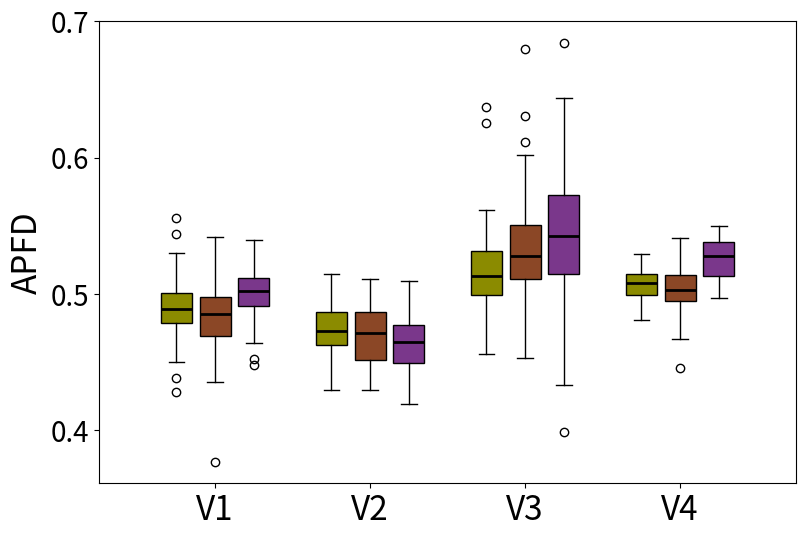

This figure's Python source:
import matplotlib.pyplot as plt
import statistics

# 数据部分
data1 = [0.49652863873047354, 0.5437751903269146, 0.5126507092198581, 0.4980358081073435, 0.43822649572649575, 0.5303729334871203, 0.4504099099099099, 0.49665173572228444, 0.4941183574879227, 0.4660212418300653, 0.47893448298601954, 0.5557452276064611, 0.5087046609988465, 0.5182662835249042, 0.47483725884720085, 0.5128747743214846, 0.42822822822822826, 0.5219562604311694, 0.48958029728942, 0.48120300751879697, 0.4952908496732026, 0.46915809947207554, 0.4845985849807766, 0.5021437006085929, 0.4899318922120225, 0.4535790380343624, 0.5034735973597361, 0.4868870523415978, 0.45444023569023567, 0.4865798483736855, 0.4813543031891655, 0.4883501438003808, 0.4783823529411765, 0.4793394777265745, 0.5053960696447743, 0.4841554741554741, 0.4677392739273928, 0.52697442613409, 0.48614510998984195, 0.4788222344523941, 0.4743457300275482, 0.5101387257369804, 0.4901731828916295, 0.47602671451355666, 0.49208163132983207, 0.49666079457313383, 0.4924909351547348, 0.4933915285596189, 0.486868921394113, 0.4817053973332426] # 第一段数据
data2 = [0.4785738425143629, 0.4354855072463768, 0.47780435938330673, 0.4629006584183489, 0.48491428571428574, 0.471377230137338, 0.5061231544121279, 0.4886411411411411, 0.47023848150551595, 0.48931286105199145, 0.45805369127516776, 0.5202697322583856, 0.49485036921881076, 0.4889180264180264, 0.4526428571428571, 0.5040711719334389, 0.5418997668997669, 0.4919089449158863, 0.4861728395061728, 0.4721835129443825, 0.48160523043600334, 0.47207317861529513, 0.46401697312588397, 0.4642214551930527, 0.5009724770642202, 0.5073253193087904, 0.48853136828119126, 0.45525568181818177, 0.5007538253825382, 0.5017419828042867, 0.4925857369513038, 0.5062934027777778, 0.4592431514823745, 0.476655410365585, 0.531841818629001, 0.5049357945425361, 0.498968404180947, 0.4831925704095023, 0.484469696969697, 0.4956260251503554, 0.49965074704614876, 0.48782299741602064, 0.4684599615837813, 0.48510628894683344, 0.4917537499111396, 0.4660714285714285, 0.4623375191669757, 0.46836847946725857, 0.3766469550783277, 0.48801310796826497]  # 第二段数据
data3 = [0.5222222222222223, 0.5218504901960784, 0.5261274509803922, 0.44810734463276836, 0.5007716049382717, 0.5116071428571428, 0.4975370370370371, 0.48671428571428577, 0.4705970149253732, 0.538502331002331, 0.5247139303482588, 0.5115138888888889, 0.5319, 0.4909782608695652, 0.5038279132791328, 0.5063242894056847, 0.5398219373219374, 0.51625, 0.4980808080808081, 0.49494525547445256, 0.4646190476190476, 0.507896174863388, 0.46399333333333337, 0.49925438596491234, 0.4775067007797271, 0.48269083969465654, 0.5204040404040404, 0.5013847117794487, 0.5032487922705314, 0.5088008130081302, 0.4831689342403628, 0.518506006006006, 0.5046135265700483, 0.509001182033097, 0.5082703081232492, 0.48676356589147285, 0.4941913580246914, 0.5041666666666668, 0.5026207729468599, 0.5017424242424243, 0.49252801120448186, 0.5037530413625304, 0.45256218905472634, 0.49172480620155046, 0.49845419847328243, 0.52525, 0.5284114583333334, 0.47555970149253735, 0.4821365914786968, 0.4921428571428572]

data4 = [0.4900474254742547, 0.5109112709832134, 0.46254781420765034, 0.4651129943502825, 0.4592372881355933, 0.45864417989417994, 0.4861489898989899, 0.470503663003663, 0.4947012578616352, 0.4665748031496063, 0.4699871794871795, 0.48437418936446175, 0.4339921780986763, 0.49180510314875137, 0.4957726045883941, 0.47167257683215136, 0.4618829787234042, 0.4670586297760211, 0.5149048706240488, 0.47940271816881264, 0.4520864661654136, 0.45253984063745023, 0.47929432624113477, 0.46692002442002445, 0.4998731884057971, 0.4805927230046948, 0.4913888888888889, 0.47960826210826213, 0.4996660181582361, 0.42961015736766817, 0.4583075601374571, 0.46990740740740744, 0.4984745762711864, 0.48567889317889323, 0.48463598074608905, 0.4322177419354839, 0.46675141242937856, 0.47385256410256416, 0.48627016129032263, 0.44468369829683696]  # 第四段数据
data5 = [0.46832633053221295, 0.4641606280193237, 0.444019174041298, 0.46975618631732174, 0.4548543990086741, 0.46495428973277075, 0.4764308176100629, 0.45466198125836677, 0.4295204081632653, 0.5005208333333333, 0.473363697705803, 0.4904387514723204, 0.46615652724968315, 0.5072572178477691, 0.4736050061050061, 0.47484126984126984, 0.49594522968197885, 0.504997034400949, 0.4763621151271754, 0.44729704797047976, 0.5107368082368083, 0.4949733096085409, 0.43337719298245614, 0.4479974160206719, 0.4485743801652893, 0.43561274509803927, 0.4940241635687732, 0.4939795321637427, 0.48526679841897236, 0.4801717557251909, 0.48344384707287935, 0.4839988814317674, 0.48235663082437275, 0.4513466666666667, 0.46125328083989503, 0.43796437659033083, 0.5069289508632139, 0.45133333333333336, 0.4398578811369509, 0.46697222222222223]
data6 = [0.473644578313253, 0.4852941176470589, 0.47117015098722415, 0.4914457070707071, 0.4896080368906456, 0.46018421052631586, 0.4494393939393939, 0.44452777777777774, 0.43618961352657004, 0.47644, 0.5094002525252526, 0.4900271002710027, 0.4428613053613054, 0.47082125603864733, 0.41938320209973756, 0.44235215053763444, 0.4650187969924813, 0.48892671854734115, 0.49373159303882197, 0.4684924242424242, 0.47376855600539813, 0.443327380952381, 0.47396310432569977, 0.44995833333333335, 0.4543821292775666, 0.49191358024691356, 0.459718045112782, 0.4467418300653595, 0.4470542635658915, 0.4440514905149052, 0.46453389830508474, 0.47392424242424247, 0.4840040650406504, 0.4527254098360656, 0.4717612942612943, 0.45764303482587065, 0.44888352638352635, 0.46531746031746035, 0.46137820512820515, 0.4788157894736842]

data7 = [0.5102574171029669, 0.5205645161290323, 0.49376190476190485, 0.54455, 0.5243544600938967, 0.5163209219858157, 0.5046134020618557, 0.5175243902439025, 0.5139163090128755, 0.5135708117443869, 0.5112698412698413, 0.5405377668308703, 0.48189003436426125, 0.4558734939759037, 0.5000791433891993, 0.553397435897436, 0.5619507575757576, 0.5044871794871796, 0.5479611650485438, 0.5407890070921987, 0.535764367816092, 0.46410148975791443, 0.5075694444444445, 0.5242085427135679, 0.490360576923077, 0.5534848484848486, 0.5227112676056338, 0.517589430894309, 0.46930067001675047, 0.5100641025641026, 0.5101433691756273, 0.4961553945249598, 0.527599846390169, 0.548630081300813, 0.5294767441860465, 0.5501923076923078, 0.6256517094017094, 0.5097720125786164, 0.48621993127147767, 0.5153900709219859, 0.5338149078726969, 0.517743664717349, 0.4897192982456141, 0.48796434494195695, 0.47092735042735046, 0.502125, 0.4860714285714286, 0.5281952965235174, 0.4882738095238096, 0.5471003898635478, 0.5219323144104804, 0.4997796934865901, 0.4795701754385966, 0.5048958333333334, 0.5121771771771773, 0.4837376237623763, 0.5616397849462366, 0.5132407407407408, 0.47883333333333333, 0.4997222222222223, 0.47833707025411065, 0.5309646464646466, 0.5138720073664825, 0.530607202680067, 0.5317556634304207, 0.5313059701492538, 0.49851041666666673, 0.5111292834890966, 0.5220360824742268, 0.4815380952380953, 0.637250499001996, 0.4818149284253579, 0.5008722741433023, 0.5012128712871288, 0.5427154195011338, 0.5344047619047619, 0.503737113402062, 0.5064460784313726, 0.5328588516746412, 0.5460929648241207]
data8 = [0.5007962962962963, 0.5503108465608466, 0.5473827160493828, 0.5461931818181819, 0.4732668231611894, 0.4872175141242938, 0.47910173160173164, 0.5521322378716745, 0.5081391585760519, 0.519796918767507, 0.5154927536231885, 0.5293396226415095, 0.5455555555555557, 0.5112687074829932, 0.5201104417670683, 0.5314901129943503, 0.5593062827225131, 0.5314503205128206, 0.5266715976331361, 0.5005543633762518, 0.589512012012012, 0.5453472222222223, 0.5568497757847534, 0.5301822916666667, 0.5712918486171762, 0.5431, 0.5135157367668097, 0.5923048048048049, 0.6115646258503401, 0.5566862745098039, 0.5308076923076923, 0.5303680555555556, 0.5559293552812071, 0.5269706723891274, 0.5119682230869002, 0.5321059431524549, 0.5103894080996885, 0.5226809954751132, 0.6794784793651367, 0.5301907630522089, 0.5023124098124099, 0.5221875, 0.517699203187251, 0.5112101449275362, 0.5473288690476191, 0.48172088160402016, 0.5529715447154472, 0.5597281639928698, 0.5637843516261871, 0.4816447368421053, 0.6307264957264958, 0.5426229508196722, 0.5048627844712182, 0.5139612954186414, 0.5033670520231215, 0.4929731182795699, 0.5427606310013718, 0.585659090909091, 0.4751346801346802, 0.5853960396039605, 0.5204777777777778, 0.5082657657657658, 0.5134645669291339, 0.5295294117647059, 0.5014511494252875, 0.5209557823129252, 0.45283542976939206, 0.4964366515837104, 0.5245000000000001, 0.5347397891963109, 0.5215903307888041, 0.5057193732193732, 0.509717261904762, 0.5652746212121212, 0.6020857988165681, 0.5543595679012346, 0.5641358024691359, 0.5311577608142494, 0.514160026560425, 0.5238011695906433]
data9 = [0.5175138312586446, 0.5417978723404256, 0.5074097222222222, 0.637468847352025, 0.568434065934066, 0.6217368421052633, 0.5526900584795322, 0.5294073386930529, 0.5588690476190478, 0.4999475524475525, 0.5431313131313132, 0.5488488700564972, 0.6254753836954354, 0.5398333333333334, 0.4891605218377765, 0.4864770723104057, 0.5608524904214559, 0.6434520884520886, 0.5234115646258504, 0.6045562130177515, 0.5624765258215964, 0.5148347398030942, 0.5165019804044194, 0.5486475409836066, 0.4481131637039619, 0.5022011494252874, 0.6030807214512188, 0.5187916666666668, 0.6117629492328288, 0.6021062992125984, 0.5535059171597634, 0.5188756613756614, 0.5565670289855073, 0.5668939393939395, 0.5153451882845189, 0.5179030501089326, 0.48031385281385286, 0.535787037037037, 0.442636612021858, 0.5506572769953052, 0.5546739130434782, 0.5417963576158941, 0.5297076023391813, 0.5424924585218703, 0.5399166666666667, 0.5710185185185186, 0.5667380952380953, 0.5701383399209486, 0.6840174129353235, 0.39915618448637324, 0.6234844559585493, 0.5764696969696971, 0.6193337883441399, 0.5221556473829202, 0.49198571428571436, 0.6051751592356688, 0.5145919540229885, 0.536908014571949, 0.5328951890034365, 0.5828553921568628, 0.5976764238711142, 0.5897321592368373, 0.48875382262996947, 0.5038308566433566, 0.4573056801195815, 0.5212967914438503, 0.5099557522123894, 0.5993279569892473, 0.4332004155975001, 0.47452380952380957, 0.5711206896551725, 0.5683582089552239, 0.543197503671072, 0.49780434782608696, 0.5883310357503906, 0.5446392838335966, 0.5848777429467085, 0.5116010101010101, 0.5056395348837209, 0.6041114097968937]

data10 = [0.5127739755696092, 0.4920364534537092, 0.5130867235231562, 0.4989933029049183, 0.49760135135135136, 0.501346966656705, 0.49898565486800783, 0.5183812919107036, 0.5107664905004013, 0.5105095202638017, 0.5072452861741712, 0.5296491115530182, 0.5007688181655641, 0.5292627118644069, 0.4919659338815237, 0.5107597605194367, 0.5030200254909162, 0.5188606765913499, 0.5090006050826946, 0.5240987696808053, 0.5042250824380385, 0.513125453226976, 0.512276481026481, 0.5140801001251565, 0.5171149866981969, 0.5181581029358309, 0.490686294923583, 0.5170807453416149, 0.5201181814358413, 0.49069899482693363, 0.4810096928797094, 0.503815667425584, 0.502490686996448, 0.5032691927946114, 0.5096771211510017, 0.48756355932203393, 0.5024699770036625, 0.49766359150396905, 0.49914070891514495, 0.5213056809471084]
data11 = [0.5296413776778317, 0.4971381886087768, 0.4934028011204482, 0.5173148329099082, 0.5085322896281801, 0.49672551191019043, 0.52289468979081, 0.503163334299237, 0.5151978740214034, 0.5130608175473579, 0.5072892613135906, 0.49264258895047386, 0.47793543646966985, 0.535270312090842, 0.5013821922211508, 0.5124856760886173, 0.5138292642962478, 0.5068318852964915, 0.5116762494471473, 0.4834149044233078, 0.4670214105793451, 0.5014478921762611, 0.4910380061115355, 0.47856285371291374, 0.5130274812627753, 0.5028186274509804, 0.5181568472264252, 0.5136120170447782, 0.4736046484709586, 0.5410147798956981, 0.4951082872173259, 0.5396794783487165, 0.5026670497258732, 0.4458942558746737, 0.5033883794804785, 0.5001439249733043, 0.49864726378356217, 0.49430842607313197, 0.5265673616385329, 0.5154477791116446]
data12 = [0.5349298297999403, 0.5162163545621294, 0.5294657552140027, 0.5369172932330828, 0.5253967428967429, 0.5500429092469428, 0.5258507613571745, 0.5307941176470589, 0.5404028617664595, 0.49998357237631896, 0.5112312751187431, 0.5433402824045219, 0.5128650595732891, 0.5389579831932774, 0.5307598594993553, 0.5227017956032892, 0.5236408496030895, 0.5100381205113624, 0.527434246425843, 0.5289789915966387, 0.5322920596810152, 0.5455685666869877, 0.49729275493981373, 0.5051981649037849, 0.5122205245734658, 0.5220143088322972, 0.537332768651227, 0.5282736654565013, 0.5182167933486392, 0.5033895196393743, 0.49919268463052724, 0.546229074306888, 0.5466619939679709, 0.5089050356984899, 0.5208130431041901, 0.5133078597959271, 0.5401080432172869, 0.540109243697479, 0.5376896079438453, 0.5427868925347917]
# 计算方差
variance1 = statistics.variance(data1)
variance2 = statistics.variance(data2)
variance3 = statistics.variance(data3)
variance4 = statistics.variance(data4)

# 打印方差值
print("Data1 Variance:", variance1)
print("Data2 Variance:", variance2)
print("Data3 Variance:", variance3)
print("Data4 Variance:", variance4)

mean1 = statistics.mean(data1)
mean2 = statistics.mean(data2)
mean3 = statistics.mean(data3)
mean4 = statistics.mean(data4)

# 打印平均值
print("Data1 Mean:", mean1)
print("Data2 Mean:", mean2)
print("Data3 Mean:", mean3)
print("Data4 Mean:", mean4)


fig, ax = plt.subplots(figsize=(9,6))

# 绘制箱线图，设置patch_artist=True以允许填充箱体颜色
# 使用positions参数指定每个箱线图的具体位置
positions = [1 - 0.25, 1, 1 + 0.25, 2 - 0.25, 2, 2 + 0.25, 3 - 0.25, 3, 3 + 0.25, 4 - 0.25, 4, 4 + 0.25]  # 第四组数据放在其他位置
widths = 0.2  # 减小箱体的宽度，以适应紧密的布局
bp = ax.boxplot([data1, data2, data3, data4, data5, data6, data7, data8, data9, data10, data11, data12], patch_artist=True, positions=positions, widths=widths, medianprops=dict(color='black', linewidth=2))

# 自定义每个箱体的颜色
colors = ['#8B8B00', '#8B4726', '#7A378B', '#8B8B00', '#8B4726', '#7A378B', '#8B8B00', '#8B4726', '#7A378B', '#8B8B00', '#8B4726', '#7A378B']
for patch, color in zip(bp['boxes'], colors):
    patch.set_facecolor(color)

# 设置x轴和y轴的标签，增大字体大小
plt.ylabel('APFD', fontsize=24)
ax.set_xticklabels(['', 'V1', '','', 'V2', '','', 'V3', '', '', 'V4', ''], fontsize=24)
ax.set_xticks([1, 2, 3, 4])  # 调整x轴刻度位置，使其居中显示
ax.tick_params(axis='y', labelsize=20)  # 增大y轴字体大小

# 设置y轴的具体刻度值
ax.set_yticks([0.4, 0.5, 0.6,0.7])

# 关闭坐标轴的网格线
ax.grid(False)

plt.show()
